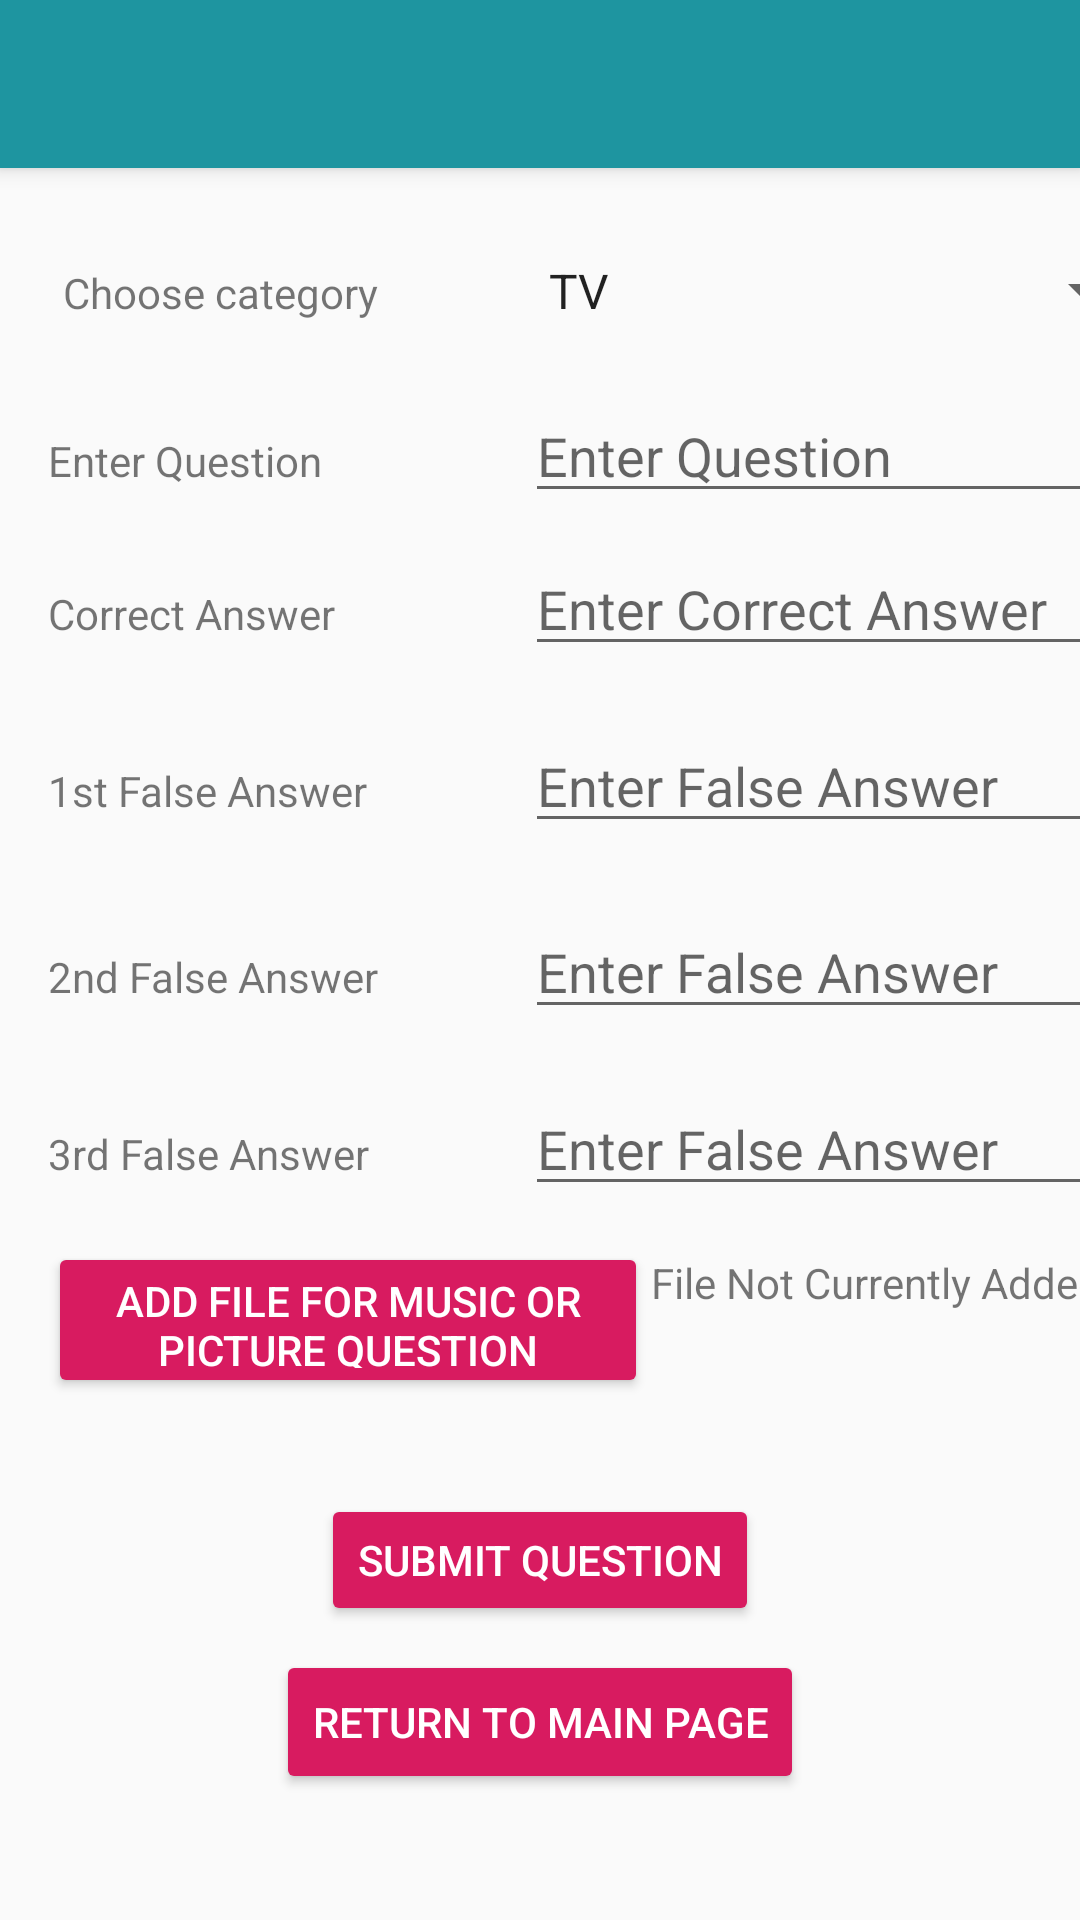

The Android layout XML behind this screen, and the referenced resources:
<!-- AndroidManifest.xml: application theme AppTheme -->
<!-- res/layout/activity_add_questions.xml -->
<?xml version="1.0" encoding="utf-8"?>
<ScrollView xmlns:android="http://schemas.android.com/apk/res/android"
    xmlns:app="http://schemas.android.com/apk/res-auto"
    xmlns:tools="http://schemas.android.com/tools"
    android:layout_width="match_parent"
    android:layout_height="match_parent"
    tools:context=".AddQuestionsActivity">



        <android.support.constraint.ConstraintLayout
            android:layout_width="match_parent"
            android:layout_height="match_parent"
            app:layout_constraintBottom_toBottomOf="parent"
            app:layout_constraintEnd_toEndOf="parent"
            app:layout_constraintStart_toStartOf="parent"
            app:layout_constraintTop_toBottomOf="@+id/my_toolbar_add_questions"
            >
            <android.support.v7.widget.Toolbar
                android:id="@+id/my_toolbar_add_questions"
                android:theme="@style/ThemeOverlay.AppCompat.Light"
                android:layout_width="match_parent"
                android:layout_height="?attr/actionBarSize"
                android:background="?attr/colorPrimary"
                android:elevation="4dp"

                app:layout_constraintEnd_toEndOf="parent"
                app:layout_constraintStart_toStartOf="parent"
                app:layout_constraintTop_toTopOf="parent"
                app:popupTheme="@style/ThemeOverlay.AppCompat.Light"


                />

            <TextView
                android:id="@+id/questionLabel"
                android:layout_width="115dp"
                android:layout_height="wrap_content"
                android:layout_marginStart="16dp"
                android:layout_marginTop="32dp"
                android:text="Enter Question"
                app:layout_constraintStart_toStartOf="parent"
                app:layout_constraintTop_toBottomOf="@+id/categoryLabelTextView" />

            <TextView
                android:id="@+id/correctAnswerLabel"
                android:layout_width="115dp"
                android:layout_height="wrap_content"
                android:layout_marginStart="16dp"
                android:layout_marginTop="32dp"
                android:text="Correct Answer"
                app:layout_constraintStart_toStartOf="parent"
                app:layout_constraintTop_toBottomOf="@+id/questionLabel" />

            <TextView
                android:id="@+id/falseAnswerOneLabel"
                android:layout_width="115dp"
                android:layout_height="22dp"
                android:layout_marginStart="16dp"
                android:layout_marginTop="40dp"
                android:text="1st False Answer"
                app:layout_constraintStart_toStartOf="parent"
                app:layout_constraintTop_toBottomOf="@+id/correctAnswerLabel" />

            <Spinner
                android:id="@+id/spinnerAddQuestion"
                android:layout_width="210dp"
                android:layout_height="39dp"
                android:layout_marginStart="44dp"
                android:entries="@array/category_arrays"
                android:prompt="@string/category_prompt"
                app:layout_constraintBaseline_toBaselineOf="@+id/categoryLabelTextView"
                app:layout_constraintStart_toEndOf="@+id/categoryLabelTextView" />

            <EditText
                android:id="@+id/thirdFalseEntry"
                android:layout_width="wrap_content"
                android:layout_height="wrap_content"
                android:layout_marginStart="44dp"
                android:ems="10"
                android:hint="Enter False Answer"
                android:inputType="textPersonName"
                app:layout_constraintBaseline_toBaselineOf="@+id/falseAnswerThreeLabel"
                app:layout_constraintStart_toEndOf="@+id/falseAnswerThreeLabel" />

            <TextView
                android:id="@+id/falseAnswerTwoLabel"
                android:layout_width="115dp"
                android:layout_height="wrap_content"
                android:layout_marginStart="16dp"
                android:layout_marginTop="40dp"
                android:text="2nd False Answer"
                app:layout_constraintStart_toStartOf="parent"
                app:layout_constraintTop_toBottomOf="@+id/falseAnswerOneLabel" />

            <EditText
                android:id="@+id/questionEntry"
                android:layout_width="wrap_content"
                android:layout_height="wrap_content"
                android:layout_marginStart="44dp"
                android:ems="10"
                android:hint="Enter Question"
                android:inputType="textPersonName"
                app:layout_constraintBaseline_toBaselineOf="@+id/questionLabel"
                app:layout_constraintStart_toEndOf="@+id/questionLabel" />

            <EditText
                android:id="@+id/firstFalseEntry"
                android:layout_width="wrap_content"
                android:layout_height="wrap_content"
                android:layout_marginStart="44dp"
                android:layout_marginTop="8dp"
                android:ems="10"
                android:hint="Enter False Answer"

                android:inputType="textPersonName"
                app:layout_constraintBaseline_toBaselineOf="@+id/falseAnswerOneLabel"
                app:layout_constraintStart_toEndOf="@+id/falseAnswerOneLabel"
                app:layout_constraintTop_toBottomOf="@+id/correctAnswerEntry" />

            <EditText
                android:id="@+id/secondFalseEntry"
                android:layout_width="wrap_content"
                android:layout_height="wrap_content"
                android:layout_marginStart="44dp"
                android:layout_marginTop="16dp"
                android:ems="10"
                android:hint="Enter False Answer"
                android:inputType="textPersonName"
                app:layout_constraintBaseline_toBaselineOf="@+id/falseAnswerTwoLabel"
                app:layout_constraintStart_toEndOf="@+id/falseAnswerTwoLabel"
                app:layout_constraintTop_toBottomOf="@+id/firstFalseEntry" />

            <TextView
                android:id="@+id/falseAnswerThreeLabel"
                android:layout_width="115dp"
                android:layout_height="wrap_content"
                android:layout_marginStart="16dp"
                android:layout_marginTop="40dp"
                android:text="3rd False Answer"
                app:layout_constraintStart_toStartOf="parent"
                app:layout_constraintTop_toBottomOf="@+id/falseAnswerTwoLabel" />

            <EditText
                android:id="@+id/correctAnswerEntry"
                android:layout_width="wrap_content"
                android:layout_height="wrap_content"
                android:layout_marginStart="44dp"
                android:ems="10"
                android:hint="Enter Correct Answer"
                android:inputType="textPersonName"
                app:layout_constraintBaseline_toBaselineOf="@+id/correctAnswerLabel"
                app:layout_constraintStart_toEndOf="@+id/correctAnswerLabel" />

            <Button
                android:id="@+id/submitQuestionButton"
                android:layout_width="wrap_content"
                android:layout_height="44dp"
                android:layout_marginStart="8dp"
                android:layout_marginTop="32dp"
                android:layout_marginEnd="8dp"
                android:onClick="submitQuestion"
                android:text="Submit Question"
                app:layout_constraintEnd_toEndOf="parent"
                app:layout_constraintStart_toStartOf="parent"
                app:layout_constraintTop_toBottomOf="@+id/addFile" />

            <Button
                android:id="@+id/addFile"
                android:layout_width="200dp"
                android:layout_height="52dp"
                android:layout_marginStart="16dp"
                android:layout_marginTop="12dp"
                android:onClick="addFileForQuestion"
                android:text="Add file for music or picture question"
                app:layout_constraintStart_toStartOf="parent"
                app:layout_constraintTop_toBottomOf="@+id/thirdFalseEntry" />

            <TextView
                android:id="@+id/fileAddedTextView"
                android:layout_width="158dp"
                android:layout_height="wrap_content"
                android:layout_marginStart="8dp"
                android:layout_marginTop="16dp"
                android:layout_marginEnd="8dp"
                android:text="File Not Currently Added"

                app:layout_constraintEnd_toEndOf="parent"
                app:layout_constraintHorizontal_bias="0.24"
                app:layout_constraintStart_toEndOf="@+id/addFile"
                app:layout_constraintTop_toBottomOf="@+id/thirdFalseEntry" />

            <TextView
                android:id="@+id/categoryLabelTextView"
                android:layout_width="115dp"
                android:layout_height="24dp"
                android:layout_marginStart="16dp"
                android:layout_marginTop="32dp"
                android:text="Choose category"
                android:textAlignment="center"
                app:layout_constraintStart_toStartOf="parent"
                app:layout_constraintTop_toBottomOf="@+id/my_toolbar_add_questions" />

            <Button
                android:id="@+id/returnToMainActivtyButton"
                android:layout_width="wrap_content"
                android:layout_height="wrap_content"
                android:layout_marginStart="8dp"
                android:layout_marginTop="8dp"
                android:layout_marginEnd="8dp"
                android:layout_marginBottom="8dp"
                android:onClick="returnToMainPage"
                android:text="@string/return_button_text_results"
                app:layout_constraintBottom_toBottomOf="parent"
                app:layout_constraintEnd_toEndOf="parent"
                app:layout_constraintStart_toStartOf="parent"
                app:layout_constraintTop_toBottomOf="@+id/submitQuestionButton" />

        </android.support.constraint.ConstraintLayout>
    </ScrollView>
<!-- resources referenced by this layout -->
<resources>
  <string-array name="category_arrays">
          <item>TV</item>
          <item>Nature</item>
          <item>Music</item>
          <item>Films</item>
          <item>Technology</item>
          <item>History</item>
          <item>Sport</item>
          <item>Geography</item>
          <item>People</item>
          <item>Pictures</item>
  
      </string-array>
  <string name="category_prompt">Choose a category</string>
  <string name="return_button_text_results">Return to main page</string>
  <style name="AppTheme" parent="Theme.AppCompat.Light.NoActionBar">
          
          <item name="colorPrimary">#1e95a0</item>
          <item name="colorPrimaryDark">#1a4582</item>
          <item name="colorAccent">@color/colorAccent</item>
          <item name="buttonStyle">@style/Widget.AppCompat.Button.Colored</item>
          <item name="preferenceTheme">@style/PreferenceThemeOverlay</item>
      </style>
  <color name="colorAccent">#D81B60</color>
</resources>
